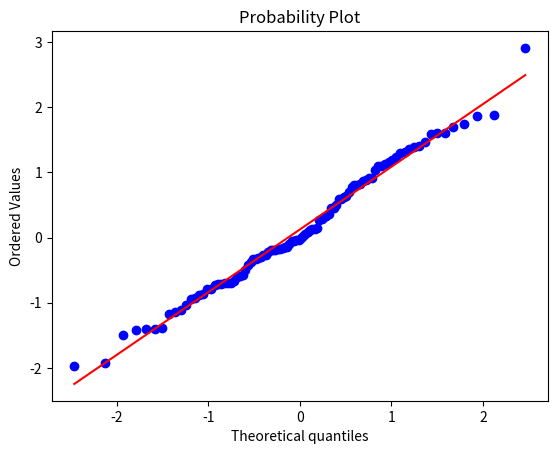

This figure's Python source:
from scipy import stats
from scipy.stats import norm
import matplotlib.pyplot as plt

dados = norm.rvs(size = 100)
print(dados)
plot = stats.probplot(dados, plot = plt)
plt.show()
stats.shapiro(dados)
